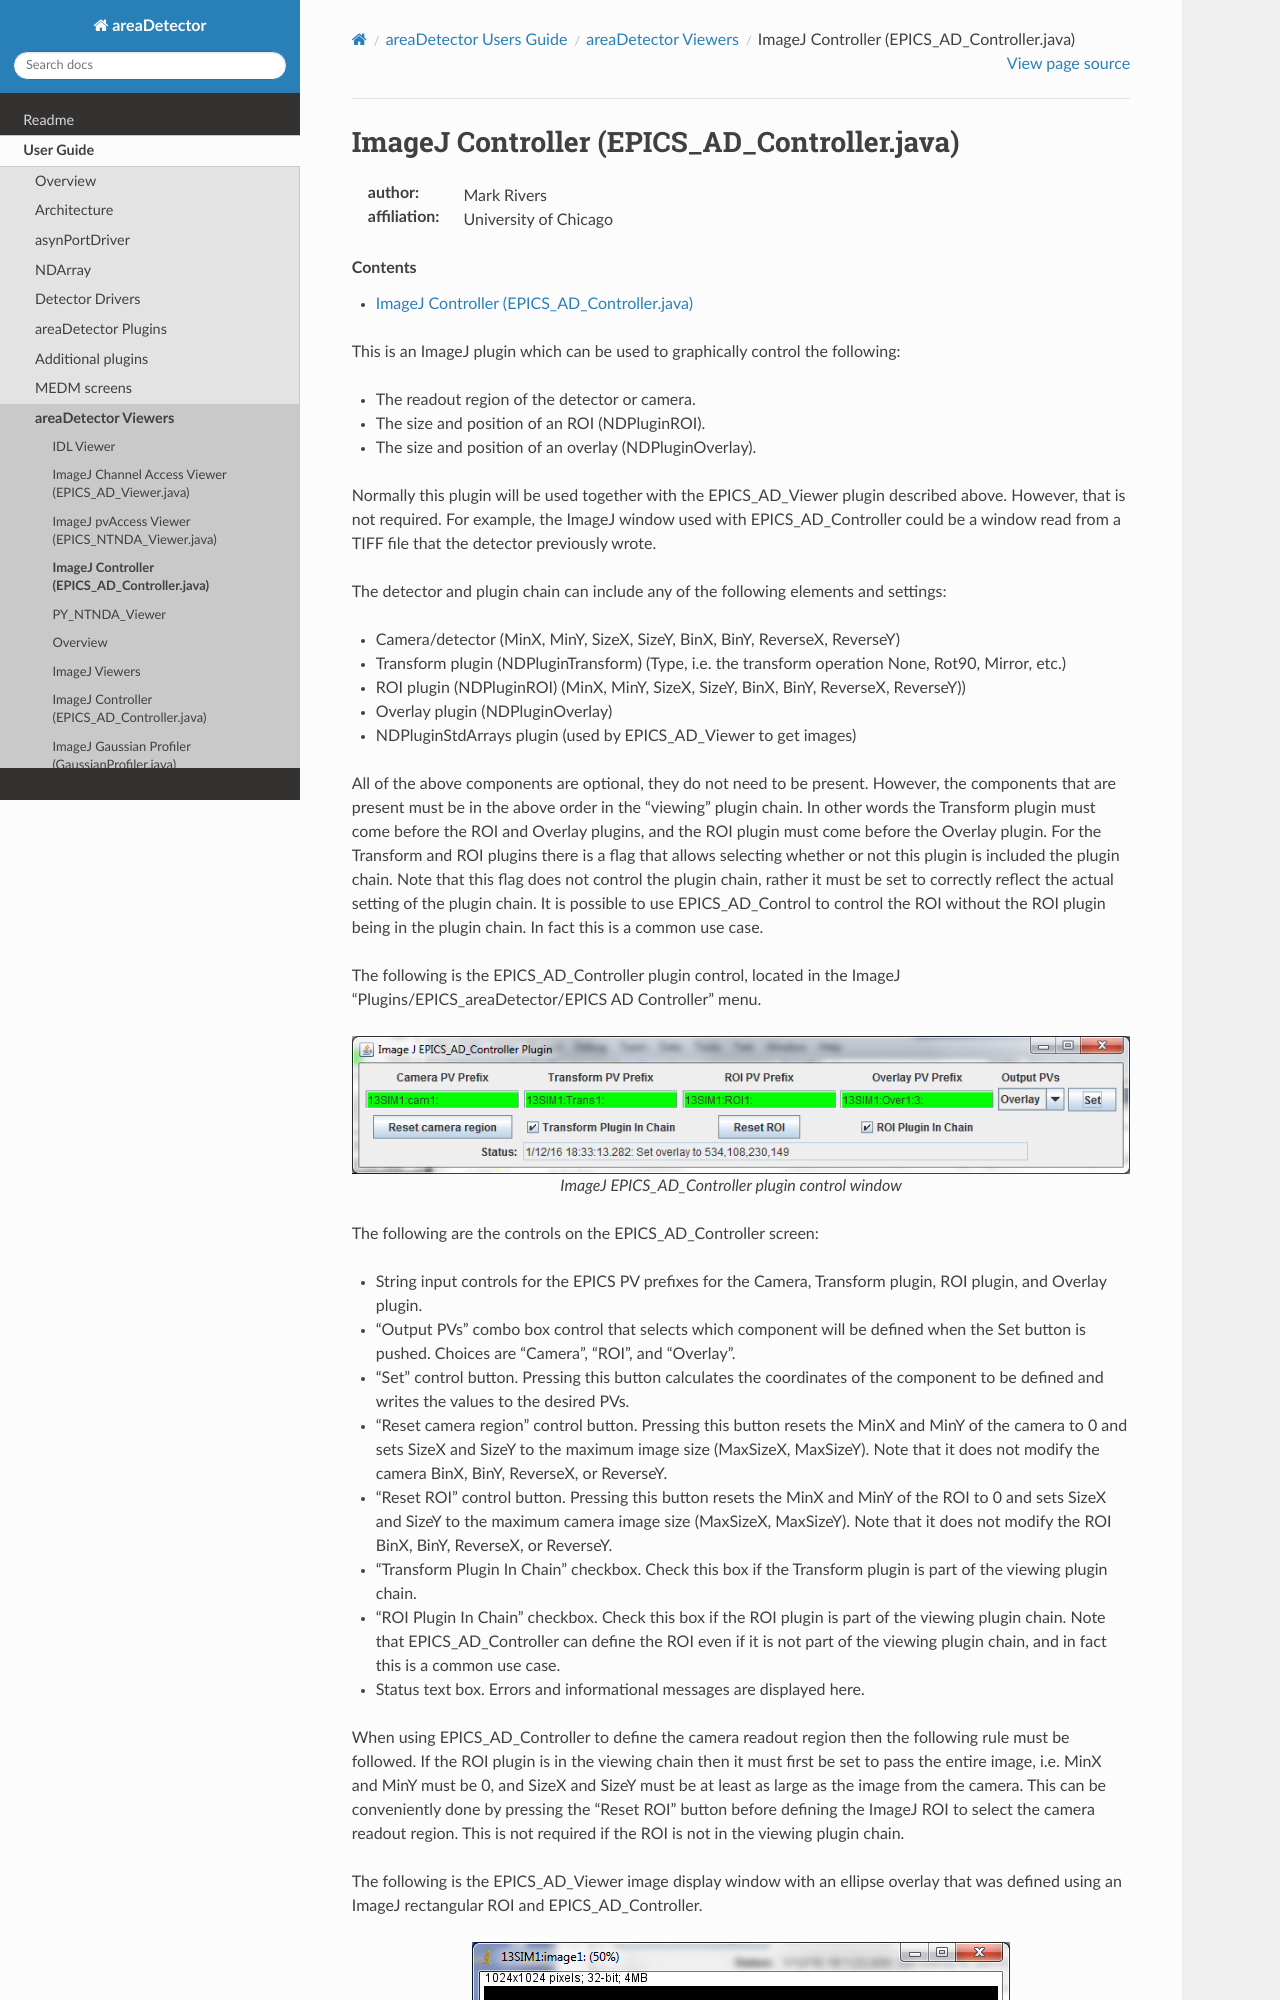

repository: ISISComputingGroup/EPICS-areaDetector · page: ADViewers/ImageJ_EPICS_AD_Controller.html · generator: mkdocs

ImageJ Controller (EPICS_AD_Controller.java)
============================================

:author: Mark Rivers
:affiliation: University of Chicago

.. contents:: Contents

This is an ImageJ plugin which can be used to graphically control the
following:

-  The readout region of the detector or camera.
-  The size and position of an ROI (NDPluginROI).
-  The size and position of an overlay (NDPluginOverlay).

Normally this plugin will be used together with the EPICS_AD_Viewer
plugin described above. However, that is not required. For example, the
ImageJ window used with EPICS_AD_Controller could be a window read from
a TIFF file that the detector previously wrote.

The detector and plugin chain can include any of the following elements
and settings:

-  Camera/detector (MinX, MinY, SizeX, SizeY, BinX, BinY, ReverseX,
   ReverseY)
-  Transform plugin (NDPluginTransform) (Type, i.e. the transform
   operation None, Rot90, Mirror, etc.)
-  ROI plugin (NDPluginROI) (MinX, MinY, SizeX, SizeY, BinX, BinY,
   ReverseX, ReverseY))
-  Overlay plugin (NDPluginOverlay)
-  NDPluginStdArrays plugin (used by EPICS_AD_Viewer to get images)

All of the above components are optional, they do not need to be
present. However, the components that are present must be in the above
order in the "viewing" plugin chain. In other words the Transform plugin
must come before the ROI and Overlay plugins, and the ROI plugin must
come before the Overlay plugin. For the Transform and ROI plugins there
is a flag that allows selecting whether or not this plugin is included
the plugin chain. Note that this flag does not control the plugin chain,
rather it must be set to correctly reflect the actual setting of the
plugin chain. It is possible to use EPICS_AD_Control to control the ROI
without the ROI plugin being in the plugin chain. In fact this is a
common use case.

The following is the EPICS_AD_Controller plugin control, located in the
ImageJ "Plugins/EPICS_areaDetector/EPICS AD Controller" menu.

.. figure:: ImageJ_EPICS_AD_Controller.png
    :align: center

    ImageJ EPICS_AD_Controller plugin control window

The following are the controls on the EPICS_AD_Controller screen:
